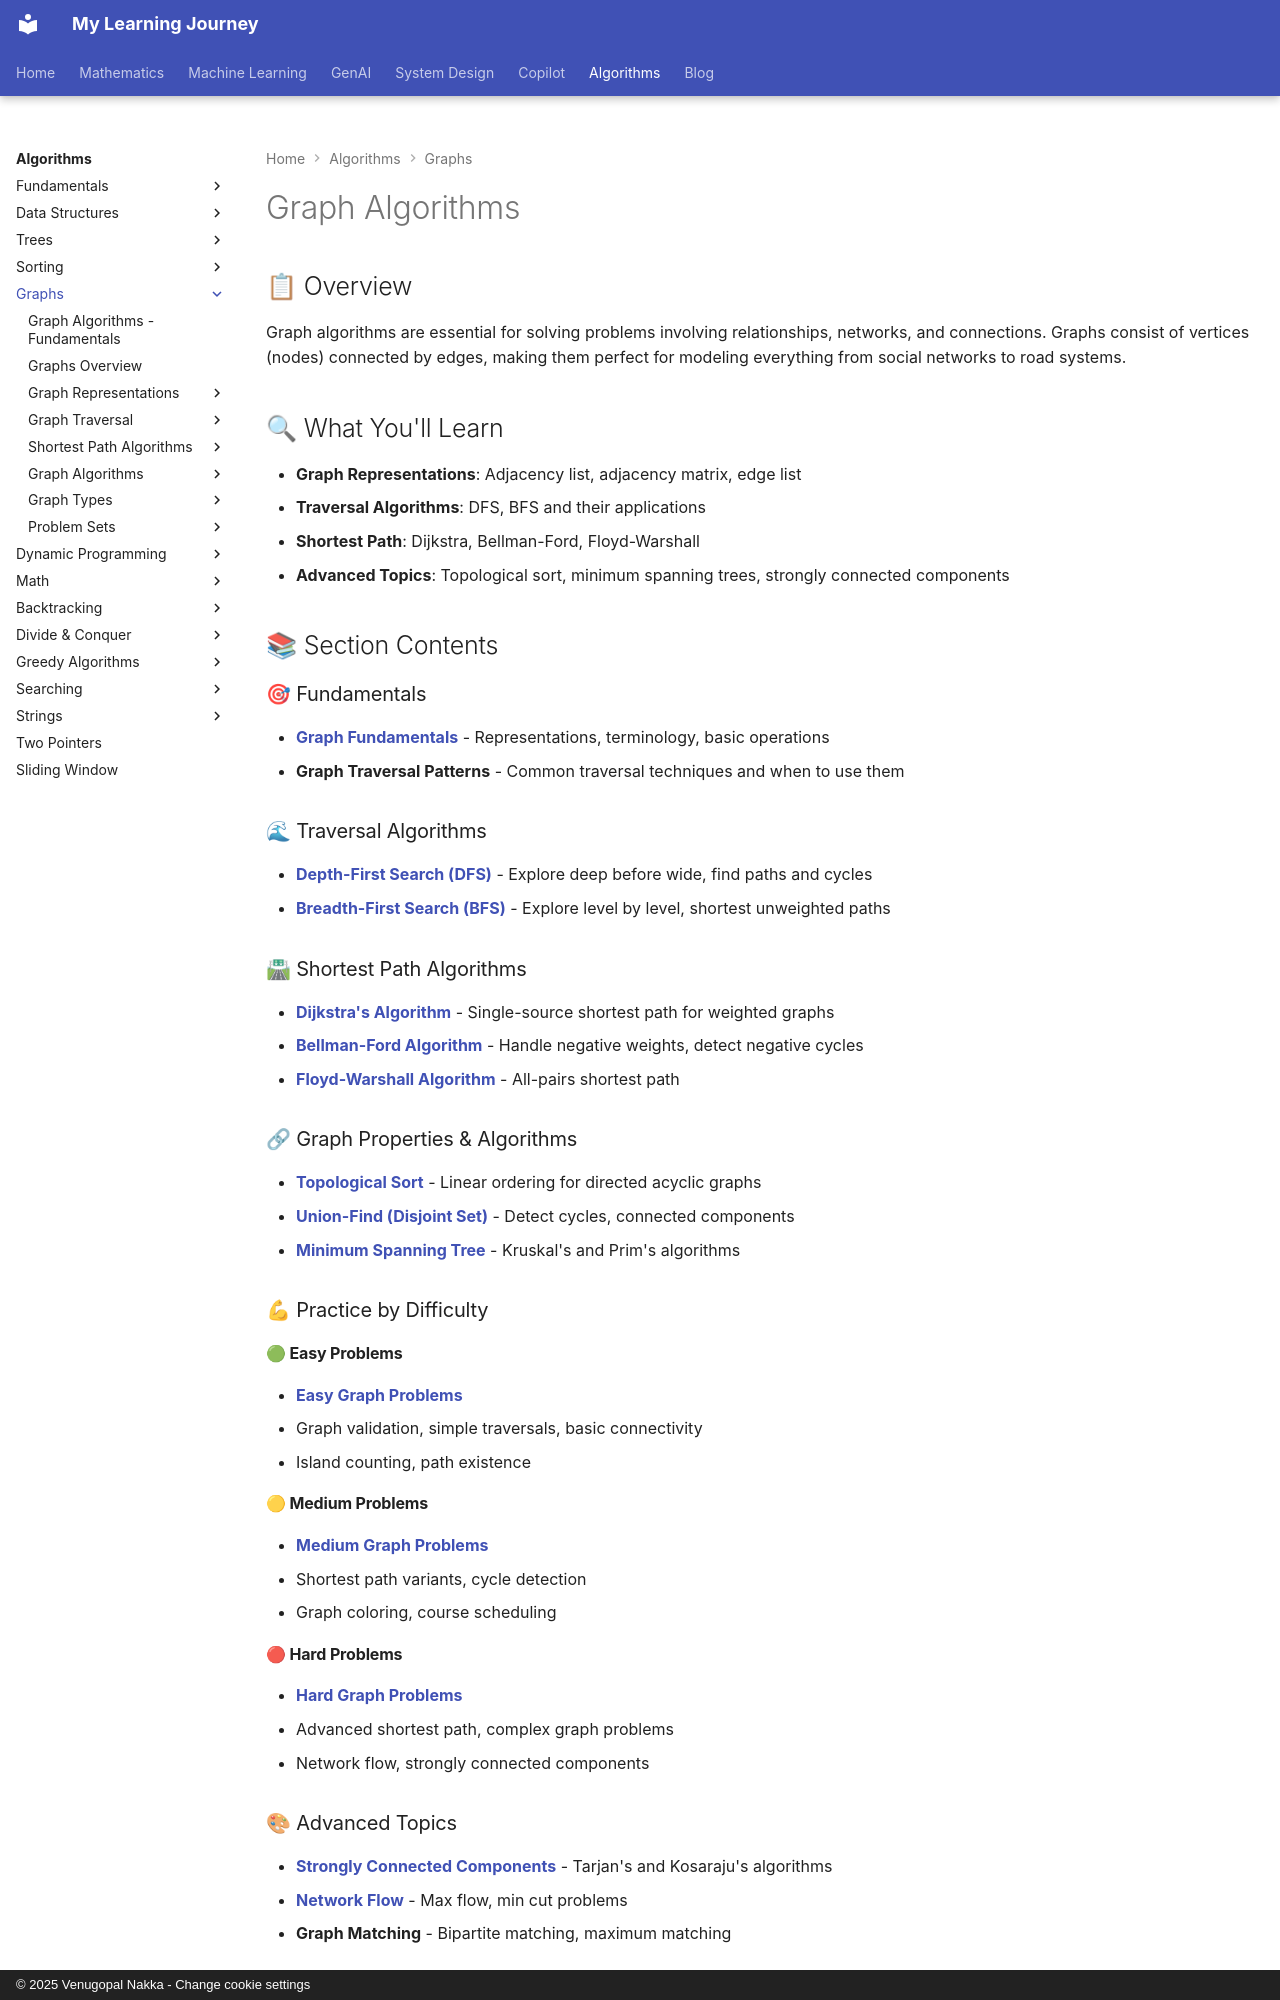

repository: nvgr-GenAI/my-learning · page: algorithms/graphs/index.html · generator: mkdocs · copyright: © 2025 Venugopal Nakka - Change cookie settings

# Graph Algorithms

## 📋 Overview

Graph algorithms are essential for solving problems involving relationships, networks, and connections. Graphs consist of vertices (nodes) connected by edges, making them perfect for modeling everything from social networks to road systems.

## 🔍 What You'll Learn

- **Graph Representations**: Adjacency list, adjacency matrix, edge list
- **Traversal Algorithms**: DFS, BFS and their applications
- **Shortest Path**: Dijkstra, Bellman-Ford, Floyd-Warshall
- **Advanced Topics**: Topological sort, minimum spanning trees, strongly connected components

## 📚 Section Contents

### 🎯 Fundamentals

- **[Graph Fundamentals](fundamentals.md)** - Representations, terminology, basic operations
- **Graph Traversal Patterns** - Common traversal techniques and when to use them

### 🌊 Traversal Algorithms

- **[Depth-First Search (DFS)](dfs.md)** - Explore deep before wide, find paths and cycles
- **[Breadth-First Search (BFS)](bfs.md)** - Explore level by level, shortest unweighted paths

### 🛣 Shortest Path Algorithms

- **[Dijkstra's Algorithm](dijkstra.md)** - Single-source shortest path for weighted graphs
- **[Bellman-Ford Algorithm](bellman-ford.md)** - Handle negative weights, detect negative cycles
- **[Floyd-Warshall Algorithm](floyd-warshall.md)** - All-pairs shortest path

### 🔗 Graph Properties & Algorithms

- **[Topological Sort](topological-sort.md)** - Linear ordering for directed acyclic graphs
- **[Union-Find (Disjoint Set)](union-find.md)** - Detect cycles, connected components
- **[Minimum Spanning Tree](mst.md)** - Kruskal's and Prim's algorithms

### 💪 Practice by Difficulty

#### 🟢 Easy Problems
- **[Easy Graph Problems](easy-problems.md)**
  - Graph validation, simple traversals, basic connectivity
  - Island counting, path existence

#### 🟡 Medium Problems
- **[Medium Graph Problems](medium-problems.md)**
  - Shortest path variants, cycle detection
  - Graph coloring, course scheduling

#### 🔴 Hard Problems
- **[Hard Graph Problems](hard-problems.md)**
  - Advanced shortest path, complex graph problems
  - Network flow, strongly connected components
